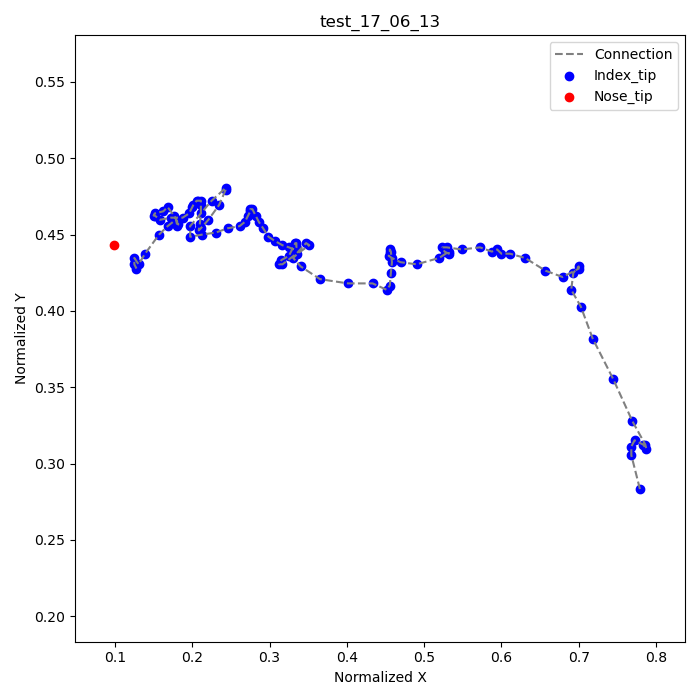

The data file committed next to this chart (first rows):
frame, index_tip_x, index_tip_y, nose_tip_x, nose_tip_y
1, 0.7792, 0.2833, 0.09861, 0.4431
2, 0.7681, 0.3056, , 
3, 0.7681, 0.3111, , 
4, 0.7722, 0.3153, , 
5, 0.7833, 0.3125, , 
6, 0.7875, 0.3097, , 
7, 0.7861, 0.3125, , 
8, 0.7694, 0.3278, , 
9, 0.7444, 0.3556, , 
10, 0.7181, 0.3819, , 
11, 0.7028, 0.4028, , 
12, 0.6903, 0.4139, , 
13, 0.6931, 0.425, , 
14, 0.7, 0.4292, , 
15, 0.7, 0.4278, , 
16, 0.6792, 0.4222, , 
17, 0.6569, 0.4264, , 
18, 0.6306, 0.4347, , 
19, 0.6111, 0.4375, , 
20, 0.6, 0.4375, , 
21, 0.5944, 0.4403, , 
22, 0.5875, 0.4389, , 
23, 0.5722, 0.4417, , 
24, 0.5486, 0.4403, , 
25, 0.5292, 0.4417, , 
26, 0.5236, 0.4417, , 
27, 0.5264, 0.4389, , 
28, 0.5319, 0.4375, , 
29, 0.5319, 0.4389, , 
30, 0.5194, 0.4347, , 
31, 0.4903, 0.4306, , 
32, 0.4694, 0.4319, , 
33, 0.4583, 0.4347, , 
34, 0.4542, 0.4361, , 
35, 0.4556, 0.4389, , 
36, 0.4556, 0.4403, , 
37, 0.4569, 0.4389, , 
38, 0.4583, 0.4319, , 
39, 0.4569, 0.425, , 
40, 0.4556, 0.4167, , 
41, 0.4514, 0.4139, , 
42, 0.4333, 0.4181, , 
43, 0.4014, 0.4181, , 
44, 0.3653, 0.4208, , 
45, 0.3403, 0.4292, , 
46, 0.3306, 0.4347, , 
47, 0.3361, 0.4375, , 
48, 0.3514, 0.4431, , 
49, 0.3472, 0.4444, , 
50, 0.3347, 0.4375, , 
51, 0.3167, 0.4306, , 
52, 0.3125, 0.4306, , 
53, 0.3153, 0.4333, , 
54, 0.325, 0.4361, , 
55, 0.3306, 0.4417, , 
56, 0.3333, 0.4444, , 
57, 0.3347, 0.4444, , 
58, 0.3347, 0.4431, , 
59, 0.3347, 0.4417, , 
60, 0.3347, 0.4417, , 
... 60 more rows
